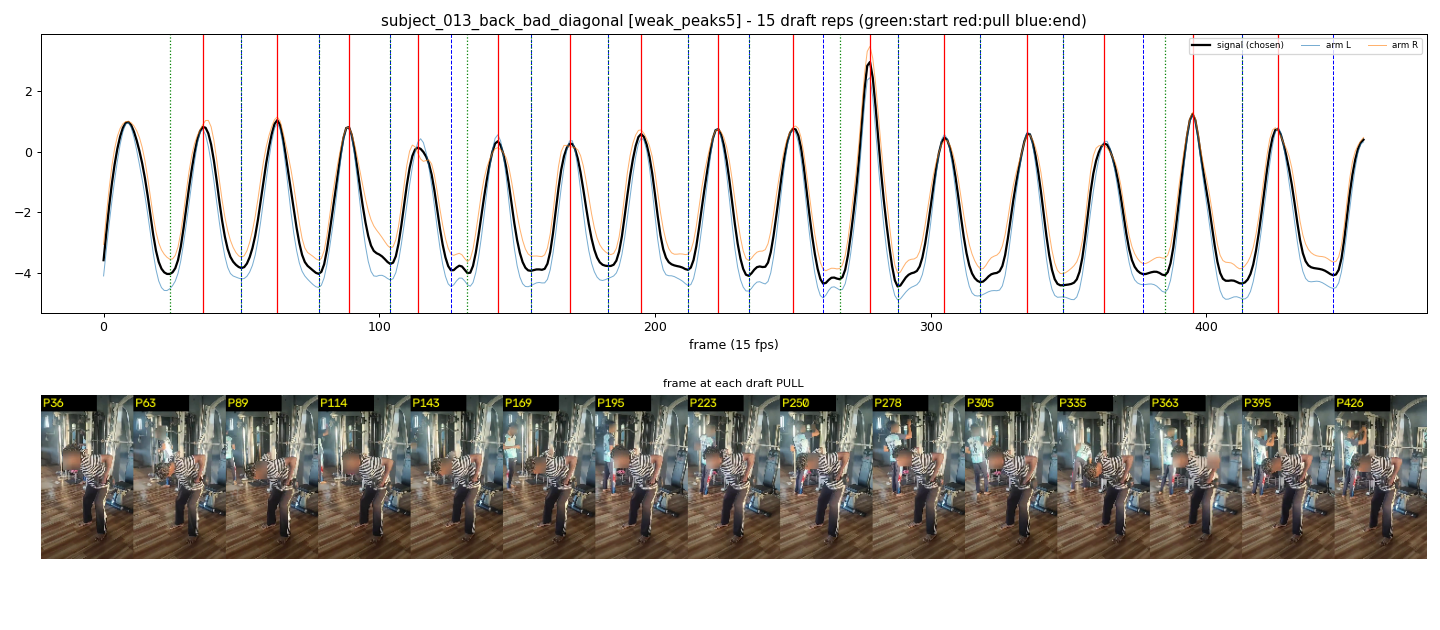

The table this chart was drawn from, first rows:
start_frame, pull_frame, end_frame
24, 36, 50
50, 63, 78
78, 89, 104
104, 114, 126
132, 143, 155
155, 169, 183
183, 195, 212
212, 223, 234
234, 250, 261
267, 278, 288
288, 305, 318
318, 335, 348
348, 363, 377
385, 395, 413
413, 426, 446
